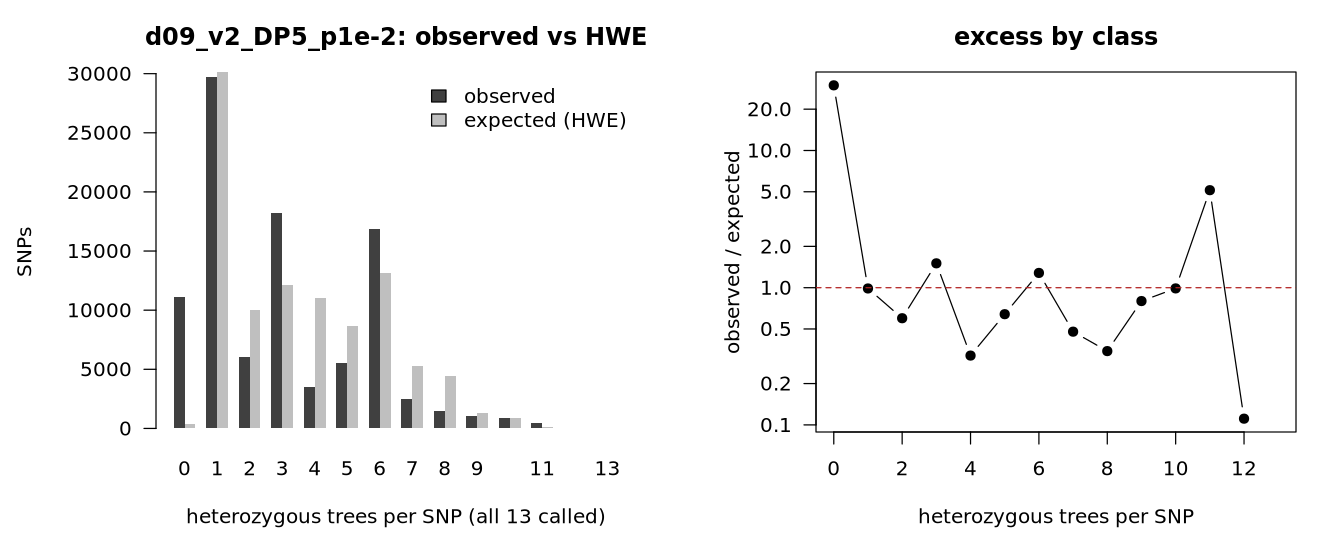

Data behind this chart, as committed beside it:
k_het	observed	expected_hwe	obs_over_exp
0	11117	372.5	29.84
1	29758	30141	0.987
2	6016	10043	0.599
3	18241	12121	1.505
4	3521	11003	0.320
5	5575	8691	0.641
6	16858	13164	1.281
7	2509	5244	0.478
8	1516	4394	0.345
9	1064	1332	0.799
10	864	874.3	0.988
11	475	92.5	5.137
12	5	45.1	0.111
13	0	1.0	0.000
